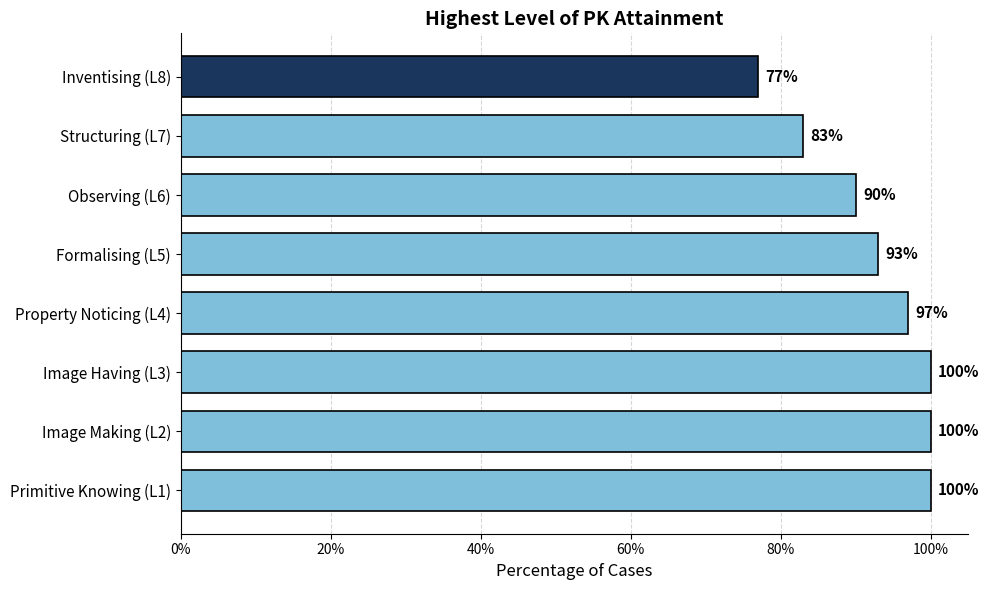

The script that saved this image:
#!/usr/bin/env python3
"""
Generate bar chart of PK level attainment across anchor cases.

Shows CUMULATIVE attainment - the percentage of cases that reached
AT LEAST each Pirie-Kieren layer.

Usage:
  python3 generate_pk_level_bar.py
  python3 generate_pk_level_bar.py --output figures/pk_levels.png
"""

import matplotlib.pyplot as plt
import numpy as np
import argparse
from pathlib import Path

# Full PK layer hierarchy (inner to outer) with level numbers
PK_LAYERS_ORDERED = [
    ('Primitive Knowing', 'L1'),
    ('Image Making', 'L2'),
    ('Image Having', 'L3'),
    ('Property Noticing', 'L4'),
    ('Formalising', 'L5'),
    ('Observing', 'L6'),
    ('Structuring', 'L7'),
    ('Inventising', 'L8'),
]

# CUMULATIVE attainment data - percentage of cases reaching AT LEAST this level
# Based on PK-WAP analysis of anchor cases
# Note: These percentages represent coded evidence in transcripts
PK_CUMULATIVE_ATTAINMENT = {
    'Primitive Knowing': 100,   # All cases show primitive knowing
    'Image Making': 100,        # All cases show image making evidence
    'Image Having': 100,        # All cases show image having evidence
    'Property Noticing': 97,    # 97% reached at least Property Noticing
    'Formalising': 93,          # 93% reached at least Formalising
    'Observing': 90,            # 90% reached at least Observing
    'Structuring': 83,          # 83% reached at least Structuring
    'Inventising': 77,          # 77% reached Inventising (highest level)
}

# Color scheme - dark blue for highest level, lighter blue for lower levels
LAYER_COLORS = {
    'Primitive Knowing': '#7FBFDB',
    'Image Making': '#7FBFDB',
    'Image Having': '#7FBFDB',
    'Property Noticing': '#7FBFDB',
    'Formalising': '#7FBFDB',
    'Observing': '#7FBFDB',
    'Structuring': '#7FBFDB',
    'Inventising': '#1A365D',  # Dark blue for highest level
}


def generate_bar_chart(output_path: Path = None, show_plot: bool = True):
    """Generate horizontal bar chart of PK level cumulative attainment."""
    
    # Prepare data - order from lowest (L1) at bottom to highest (L8) at top
    levels = [f"{name} ({code})" for name, code in PK_LAYERS_ORDERED]
    percentages = [PK_CUMULATIVE_ATTAINMENT[name] for name, code in PK_LAYERS_ORDERED]
    colors = [LAYER_COLORS[name] for name, code in PK_LAYERS_ORDERED]
    
    # Create figure
    fig, ax = plt.subplots(figsize=(10, 6))
    
    # Create horizontal bars
    y_pos = np.arange(len(levels))
    
    bars = ax.barh(y_pos, percentages, color=colors, edgecolor='black', linewidth=1.2, height=0.7)
    
    # Add percentage labels on bars
    for i, (bar, pct) in enumerate(zip(bars, percentages)):
        width = bar.get_width()
        # Label at end of bar
        ax.text(width + 1, bar.get_y() + bar.get_height()/2,
               f'{pct}%', 
               ha='left', va='center', fontsize=11, fontweight='bold', color='black')
    
    # Formatting
    ax.set_yticks(y_pos)
    ax.set_yticklabels(levels, fontsize=11)
    ax.set_xlabel('Percentage of Cases', fontsize=12)
    ax.set_xlim(0, 105)
    ax.set_xticks([0, 20, 40, 60, 80, 100])
    ax.set_xticklabels(['0%', '20%', '40%', '60%', '80%', '100%'])
    ax.set_title('Highest Level of PK Attainment', fontsize=14, fontweight='bold')
    
    # Add grid
    ax.grid(axis='x', linestyle='--', alpha=0.5)
    ax.set_axisbelow(True)
    
    # Remove top and right spines
    ax.spines['top'].set_visible(False)
    ax.spines['right'].set_visible(False)
    
    plt.tight_layout()
    
    # Save if output path provided
    if output_path:
        output_path = Path(output_path)
        output_path.parent.mkdir(parents=True, exist_ok=True)
        plt.savefig(output_path, dpi=300, bbox_inches='tight', facecolor='white')
        print(f"✓ Bar chart saved to: {output_path}")
    
    # Show plot if requested
    if show_plot:
        plt.show()
    
    return fig, ax


def generate_vertical_bar_chart(output_path: Path = None, show_plot: bool = True):
    """Generate vertical bar chart of PK level cumulative attainment."""
    
    # Prepare data - order from lowest (L1) to highest (L8)
    levels = [f"{name}\n({code})" for name, code in PK_LAYERS_ORDERED]
    percentages = [PK_CUMULATIVE_ATTAINMENT[name] for name, code in PK_LAYERS_ORDERED]
    colors = [LAYER_COLORS[name] for name, code in PK_LAYERS_ORDERED]
    
    # Create figure
    fig, ax = plt.subplots(figsize=(12, 6))
    
    # Create vertical bars
    x_pos = np.arange(len(levels))
    
    bars = ax.bar(x_pos, percentages, color=colors, edgecolor='black', linewidth=1.2, width=0.7)
    
    # Add percentage labels above bars
    for bar, pct in zip(bars, percentages):
        height = bar.get_height()
        ax.text(bar.get_x() + bar.get_width()/2, height + 1,
               f'{pct}%', 
               ha='center', va='bottom', fontsize=10, fontweight='bold')
    
    # Formatting
    ax.set_xticks(x_pos)
    ax.set_xticklabels(levels, fontsize=9)
    ax.set_ylabel('Percentage of Cases', fontsize=12)
    ax.set_ylim(0, 110)
    ax.set_yticks([0, 20, 40, 60, 80, 100])
    ax.set_title('Highest Level of PK Attainment', fontsize=14, fontweight='bold')
    
    # Add grid
    ax.grid(axis='y', linestyle='--', alpha=0.5)
    ax.set_axisbelow(True)
    
    # Remove top and right spines
    ax.spines['top'].set_visible(False)
    ax.spines['right'].set_visible(False)
    
    plt.tight_layout()
    
    # Save if output path provided
    if output_path:
        output_path = Path(output_path)
        output_path.parent.mkdir(parents=True, exist_ok=True)
        plt.savefig(output_path, dpi=300, bbox_inches='tight', facecolor='white')
        print(f"✓ Bar chart saved to: {output_path}")
    
    if show_plot:
        plt.show()
    
    return fig, ax


def print_statistics():
    """Print summary statistics."""
    print("\n" + "="*60)
    print("PK LEVEL CUMULATIVE ATTAINMENT")
    print("="*60)
    print(f"\n{'Layer':<25} {'Level':>6} {'Attainment':>12}")
    print("-"*45)
    
    for name, code in reversed(PK_LAYERS_ORDERED):
        pct = PK_CUMULATIVE_ATTAINMENT[name]
        print(f"{name:<25} {code:>6} {pct:>11}%")
    
    print("-"*45)
    print()
    
    # Key insights
    print("Key Findings:")
    print(f"  - {PK_CUMULATIVE_ATTAINMENT['Inventising']}% reached Inventising (highest level)")
    print(f"  - {PK_CUMULATIVE_ATTAINMENT['Formalising']}% reached at least Formalising")
    print("  - 100% of cases showed folding-back patterns")
    print()


def main():
    parser = argparse.ArgumentParser(
        description='Generate PK level attainment bar chart'
    )
    parser.add_argument(
        '--output', '-o',
        type=str,
        default='Manuscript/figures/pk_level_bar.png',
        help='Output path for the figure (default: Manuscript/figures/pk_level_bar.png)'
    )
    parser.add_argument(
        '--vertical', '-v',
        action='store_true',
        help='Generate vertical bar chart instead of horizontal'
    )
    parser.add_argument(
        '--no-show',
        action='store_true',
        help='Do not display the plot (just save)'
    )
    parser.add_argument(
        '--stats',
        action='store_true',
        help='Print statistics only (no plot)'
    )
    
    args = parser.parse_args()
    
    # Print statistics
    print_statistics()
    
    if args.stats:
        return
    
    # Generate chart
    output_path = Path(args.output)
    show = not args.no_show
    
    if args.vertical:
        generate_vertical_bar_chart(output_path, show_plot=show)
    else:
        generate_bar_chart(output_path, show_plot=show)


if __name__ == "__main__":
    main()
